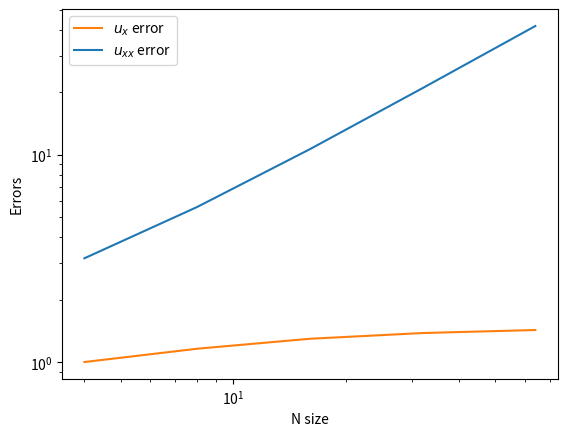

Source code (Python):
import numpy as np
import matplotlib.pyplot as plt

"""
Differentiate function u using Fourier coefficients on [-pi, pi]
"""

def main():

    # ----------
    # Grid setup
    # ----------

    a, b = -np.pi, np.pi  # domain endpoints
    L = b - a             # domain length

    ux_errors = []
    uxx_errors = []
    N_list = []

    for i in range(2,7):

        N = 2**i              # number of grid points
        N_list.append(N)
        dx = L/N              # grid spacing

        # We use [a,b) so the first and last point are not duplicates.
        x = a + dx*np.arange(N)

        # u = np.sin((2*np.pi/L)*x)
        # ux_exact = (2*np.pi/L)*np.cos((2*np.pi/L)*x)
        # uxx_exact = -(2*np.pi/L)**2*np.sin((2*np.pi/L)*x)

        # u = np.exp(np.sin((2*np.pi/L)*x))
        # ux_exact = np.cos(x)*np.exp(np.sin((2*np.pi/L)*x))
        # uxx_exact = (np.cos(x)**2 - np.sin(x))*np.exp(np.sin((2*np.pi/L)*x))

        u = abs(np.sin(x))
        ux_exact = np.cos(x)*np.sign(x)
        uxx_exact = -1*abs(np.sin(x))

        # ------------------
        # Fourier wave modes
        # ------------------

        # np.fft.fftfreq returns frequencies in cycles per unit length,
        # in the standard FFT ordering: 
        # [0,1,2,...,N/2,-(N/2-1),...,-1]/L
        k = 2*np.pi*np.fft.fftfreq(N,d=dx)

        # Derivative multipliers in Fourier space:
        ik = 1j*k # In python, 1j means sqrt(-1)
        minus_k2 = -k**2

        # Nyquist mode handling (only matters for even N):
        # For the first derivative, the Nyquist mode is unpaired.
        # Setting it to zero avoids a small annoying imaginary artifact 
        # when we transform back.
        ik[N//2] = 0.0 # N//2 means integer division (rounds down)

        u_hat = np.fft.fft(u) # Compute the complex Fourier coefficients

        # First derivative
        ux_hat = ik*u_hat # Multiply in Fourier space
        ux = np.fft.ifft(ux_hat).real # Return to physical space

        # Second derivative
        uxx_hat = minus_k2*u_hat
        uxx = np.fft.ifft(uxx_hat).real

        # ----------------
        # calculate errors
        # ----------------

        ux_errors.append(np.linalg.norm(ux - ux_exact))
        uxx_errors.append(np.linalg.norm(uxx - uxx_exact))

        # ux_errors.append(np.mean((ux - ux_exact)**2))
        # uxx_errors.append(np.mean((uxx - uxx_exact)**2))

    # -----------
    # plot errors
    # -----------

    plt.loglog(N_list,ux_errors, color="tab:orange", label=r"$u_{x}$ error")
    plt.loglog(N_list,uxx_errors, color="tab:blue", label=r"$u_{xx}$ error")
    plt.xlabel("N size")
    plt.ylabel("Errors")

    plt.legend()
    plt.show()

if __name__=="__main__":
    main()
